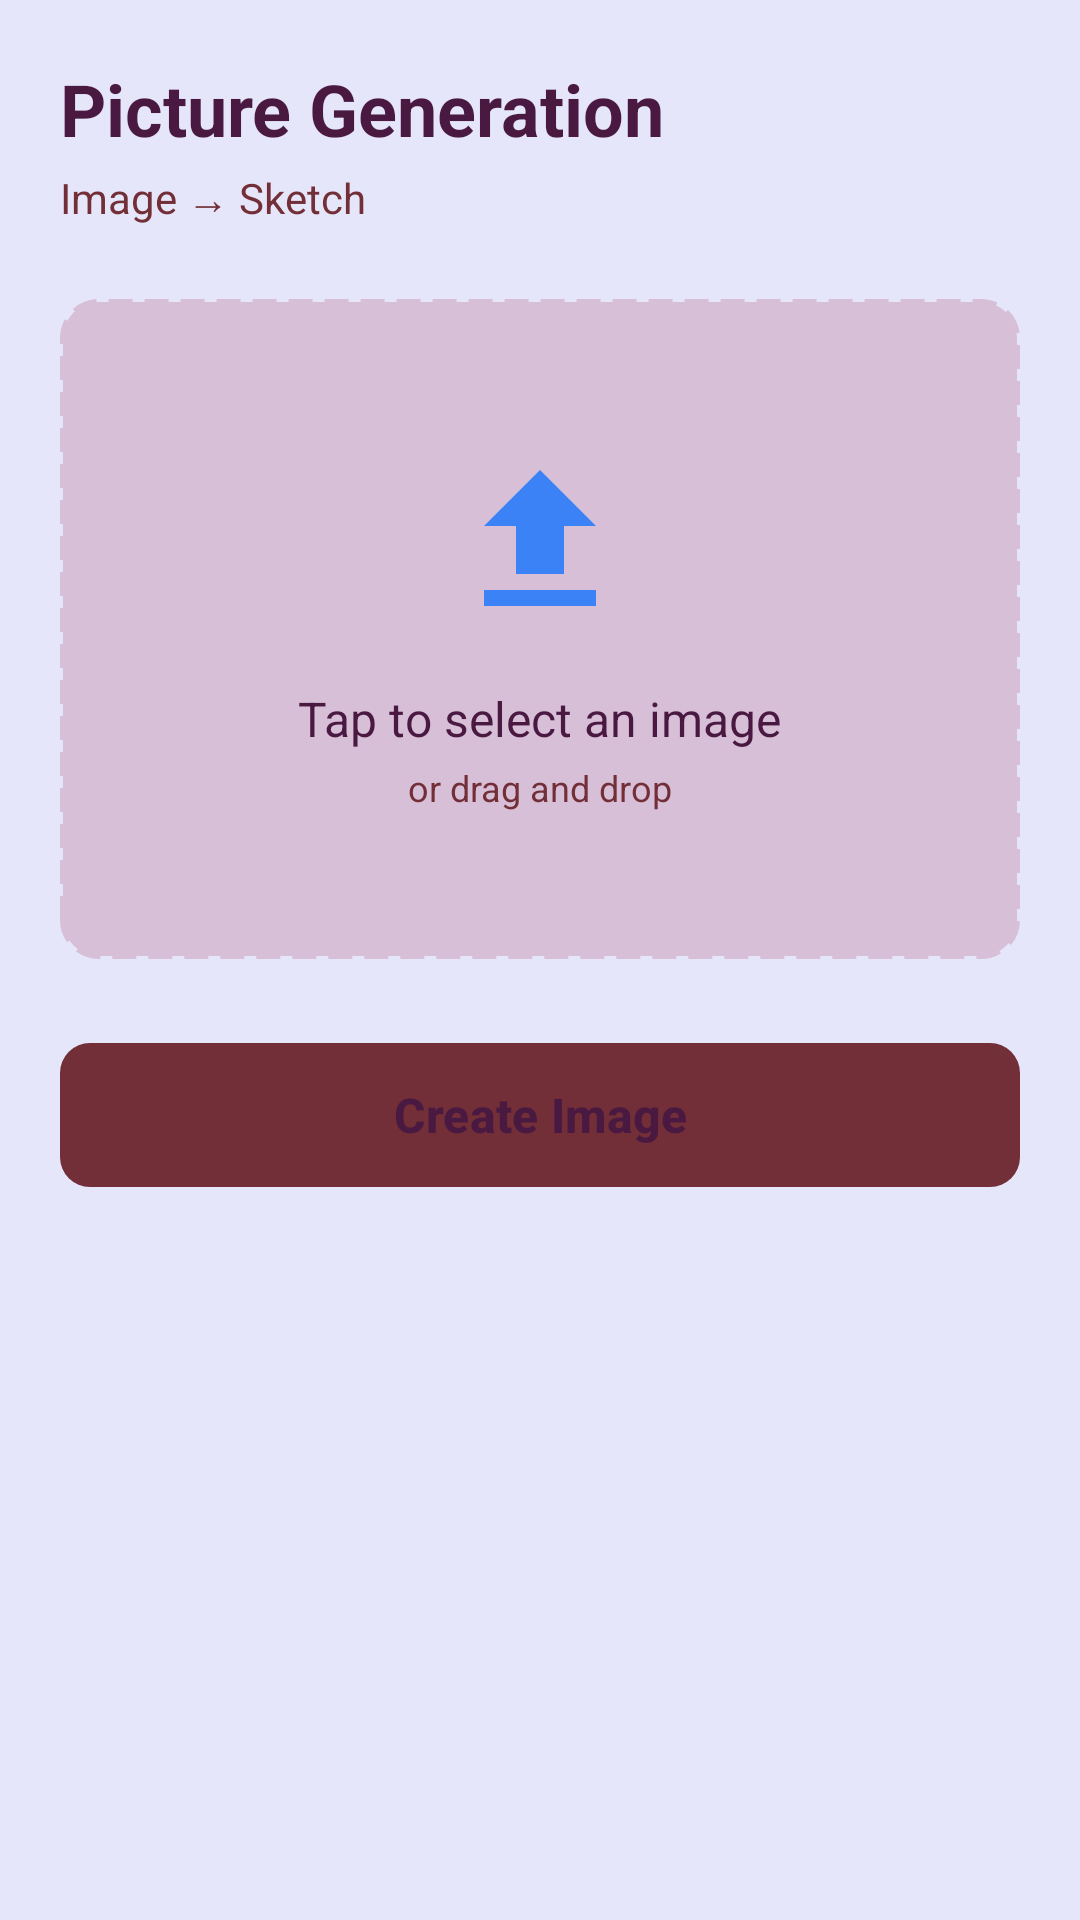

Produce the Android XML layout that renders to this screen, including the resource entries it uses.
<!-- AndroidManifest.xml: application theme Theme.Pencil2Pexel -->
<!-- res/layout/fragment_convert.xml -->
<?xml version="1.0" encoding="utf-8"?>
<ScrollView xmlns:android="http://schemas.android.com/apk/res/android"
    xmlns:app="http://schemas.android.com/apk/res-auto"
    android:layout_width="match_parent"
    android:layout_height="match_parent"
    android:background="@color/background"
    android:fillViewport="true">

    <androidx.constraintlayout.widget.ConstraintLayout
        android:layout_width="match_parent"
        android:layout_height="wrap_content"
        android:padding="20dp">

        
        <TextView
            android:id="@+id/headerTitle"
            android:layout_width="wrap_content"
            android:layout_height="wrap_content"
            android:text="@string/picture_generation"
            android:textColor="@color/text_primary"
            android:textSize="24sp"
            android:textStyle="bold"
            app:layout_constraintStart_toStartOf="parent"
            app:layout_constraintTop_toTopOf="parent"/>

        <TextView
            android:id="@+id/modeLabel"
            android:layout_width="wrap_content"
            android:layout_height="wrap_content"
            android:layout_marginTop="4dp"
            android:text="@string/image_to_sketch"
            android:textColor="@color/accent"
            android:textSize="14sp"
            app:layout_constraintStart_toStartOf="parent"
            app:layout_constraintTop_toBottomOf="@id/headerTitle"/>

        <FrameLayout
            android:id="@+id/uploadContainer"
            android:layout_width="match_parent"
            android:layout_height="wrap_content"
            android:layout_marginTop="24dp"
            app:layout_constraintTop_toBottomOf="@id/modeLabel">

            
            <LinearLayout
                android:id="@+id/uploadArea"
                android:layout_width="match_parent"
                android:layout_height="220dp"
                android:background="@drawable/bg_upload_area"
                android:gravity="center"
                android:orientation="vertical"
                android:clickable="true"
                android:focusable="true">

                <ImageView
                    android:id="@+id/uploadIcon"
                    android:layout_width="64dp"
                    android:layout_height="64dp"
                    android:src="@drawable/ic_upload"
                    android:contentDescription="@string/upload_image"/>

                <TextView
                    android:id="@+id/uploadText"
                    android:layout_width="wrap_content"
                    android:layout_height="wrap_content"
                    android:layout_marginTop="16dp"
                    android:text="@string/tap_to_upload"
                    android:textColor="@color/text_primary"
                    android:textSize="16sp"/>

                <TextView
                    android:layout_width="wrap_content"
                    android:layout_height="wrap_content"
                    android:layout_marginTop="4dp"
                    android:text="@string/drag_drop"
                    android:textColor="@color/text_secondary"
                    android:textSize="12sp"/>
            </LinearLayout>

            
            <androidx.cardview.widget.CardView
                android:id="@+id/previewCard"
                android:layout_width="match_parent"
                android:layout_height="wrap_content"
                android:minHeight="220dp"
                android:visibility="gone"
                app:cardBackgroundColor="@color/card_background"
                app:cardCornerRadius="12dp"
                app:cardElevation="4dp">

                <ImageView
                    android:id="@+id/previewImage"
                    android:layout_width="match_parent"
                    android:layout_height="wrap_content"
                    android:adjustViewBounds="true"
                    android:scaleType="fitCenter"
                    android:contentDescription="@string/image"/>
            </androidx.cardview.widget.CardView>
        </FrameLayout>

        
        <com.google.android.material.button.MaterialButton
            android:id="@+id/createButton"
            android:layout_width="match_parent"
            android:layout_height="56dp"
            android:layout_marginTop="24dp"
            android:text="@string/create_image"
            android:textColor="@color/text_primary"
            android:textSize="16sp"
            android:textStyle="bold"
            android:enabled="false"
            app:backgroundTint="@color/accent"
            app:cornerRadius="10dp"
            app:layout_constraintEnd_toEndOf="parent"
            app:layout_constraintStart_toStartOf="parent"
            app:layout_constraintTop_toBottomOf="@id/uploadContainer"/>

        
        <ProgressBar
            android:id="@+id/loadingIndicator"
            android:layout_width="48dp"
            android:layout_height="48dp"
            android:layout_marginTop="16dp"
            android:visibility="gone"
            android:indeterminateTint="@color/accent"
            app:layout_constraintEnd_toEndOf="parent"
            app:layout_constraintStart_toStartOf="parent"
            app:layout_constraintTop_toBottomOf="@id/createButton"/>

        <TextView
            android:id="@+id/loadingText"
            android:layout_width="wrap_content"
            android:layout_height="wrap_content"
            android:layout_marginTop="8dp"
            android:text="@string/processing"
            android:textColor="@color/text_secondary"
            android:textSize="14sp"
            android:visibility="gone"
            app:layout_constraintEnd_toEndOf="parent"
            app:layout_constraintStart_toStartOf="parent"
            app:layout_constraintTop_toBottomOf="@id/loadingIndicator"/>

        
        <TextView
            android:id="@+id/resultLabel"
            android:layout_width="wrap_content"
            android:layout_height="wrap_content"
            android:layout_marginTop="32dp"
            android:text="Result"
            android:textColor="@color/text_primary"
            android:textSize="18sp"
            android:textStyle="bold"
            android:visibility="gone"
            app:layout_constraintStart_toStartOf="parent"
            app:layout_constraintTop_toBottomOf="@id/createButton"/>

        <androidx.cardview.widget.CardView
            android:id="@+id/resultCard"
            android:layout_width="match_parent"
            android:layout_height="wrap_content"
            android:layout_marginTop="12dp"
            android:minHeight="220dp"
            android:visibility="gone"
            app:cardBackgroundColor="@color/card_background"
            app:cardCornerRadius="12dp"
            app:cardElevation="4dp"
            app:layout_constraintEnd_toEndOf="parent"
            app:layout_constraintStart_toStartOf="parent"
            app:layout_constraintTop_toBottomOf="@id/resultLabel">

            <ImageView
                android:id="@+id/resultImage"
                android:layout_width="match_parent"
                android:layout_height="wrap_content"
                android:adjustViewBounds="true"
                android:scaleType="fitCenter"
                android:contentDescription="@string/sketch"/>
        </androidx.cardview.widget.CardView>

        
        <LinearLayout
            android:id="@+id/actionButtons"
            android:layout_width="match_parent"
            android:layout_height="wrap_content"
            android:layout_marginTop="16dp"
            android:layout_marginBottom="24dp"
            android:orientation="vertical"
            android:visibility="gone"
            app:layout_constraintBottom_toBottomOf="parent"
            app:layout_constraintEnd_toEndOf="parent"
            app:layout_constraintStart_toStartOf="parent"
            app:layout_constraintTop_toBottomOf="@id/resultCard">

            <LinearLayout
                android:layout_width="match_parent"
                android:layout_height="wrap_content"
                android:orientation="horizontal">

                <com.google.android.material.button.MaterialButton
                    android:id="@+id/saveButton"
                    android:layout_width="0dp"
                    android:layout_height="wrap_content"
                    android:layout_weight="1"
                    android:layout_marginEnd="8dp"
                    android:text="@string/save_to_history"
                    android:textColor="@color/accent"
                    android:textSize="12sp"
                    app:iconGravity="top"
                    app:backgroundTint="@android:color/transparent"
                    app:cornerRadius="10dp"
                    app:strokeColor="@color/accent"
                    app:strokeWidth="1dp"/>

                <com.google.android.material.button.MaterialButton
                    android:id="@+id/downloadButton"
                    android:layout_width="0dp"
                    android:layout_height="wrap_content"
                    android:layout_weight="1"
                    android:layout_marginStart="8dp"
                    android:text="@string/download"
                    android:textColor="@color/text_primary"
                    android:textSize="12sp"
                    app:iconGravity="top"
                    app:backgroundTint="@color/accent"
                    app:cornerRadius="10dp"/>

            </LinearLayout>

            <com.google.android.material.button.MaterialButton
                android:id="@+id/verifyNadraButton"
                android:layout_width="match_parent"
                android:layout_height="48dp"
                android:layout_marginTop="8dp"
                android:text="@string/verify_with_nadra"
                android:textColor="@color/text_primary"
                android:textSize="14sp"
                app:backgroundTint="@color/card_background"
                app:cornerRadius="10dp"
                app:strokeColor="@color/accent"
                app:strokeWidth="1dp"/>
        </LinearLayout>

    </androidx.constraintlayout.widget.ConstraintLayout>
</ScrollView>
<!-- resources referenced by this layout -->
<resources>
  <color name="accent">#722F37</color>
  <color name="background">#E6E6FA</color>
  <color name="card_background">#F0E6FA</color>
  <color name="text_primary">#4A1942</color>
  <color name="text_secondary">#722F37</color>
  <!-- drawable bg_upload_area (drawable) -->
  <?xml version="1.0" encoding="utf-8"?>
  <shape xmlns:android="http://schemas.android.com/apk/res/android"
      android:shape="rectangle">
      <stroke android:width="2dp" android:color="@color/input_border" android:dashWidth="8dp" android:dashGap="4dp"/>
      <corners android:radius="12dp"/>
      <solid android:color="@color/secondary"/>
  </shape>
  <!-- drawable ic_upload (drawable) -->
  <?xml version="1.0" encoding="utf-8"?>
  <vector xmlns:android="http://schemas.android.com/apk/res/android"
      android:width="48dp"
      android:height="48dp"
      android:viewportWidth="24"
      android:viewportHeight="24">
      <path
          android:fillColor="#3B82F6"
          android:pathData="M9,16h6v-6h4l-7,-7 -7,7h4v6zM5,18h14v2H5v-2z"/>
  </vector>
  <string name="create_image">Create Image</string>
  <string name="download">Download</string>
  <string name="drag_drop">or drag and drop</string>
  <string name="image">Image</string>
  <string name="image_to_sketch">Image → Sketch</string>
  <string name="picture_generation">Picture Generation</string>
  <string name="processing">Processing...</string>
  <string name="save_to_history">Save</string>
  <string name="sketch">Sketch</string>
  <string name="tap_to_upload">Tap to select an image</string>
  <string name="upload_image">Upload Image</string>
  <string name="verify_with_nadra">Verify</string>
  <style name="Theme.Pencil2Pexel" parent="Base.Theme.Pencil2Pexel" />
  <color name="input_border">#D8BFD8</color>
  <color name="secondary">#D8BFD8</color>
  <style name="Base.Theme.Pencil2Pexel" parent="Theme.Material3.DayNight.NoActionBar">
          <item name="colorPrimary">@color/primary</item>
          <item name="colorPrimaryDark">@color/secondary</item>
          <item name="colorAccent">@color/accent</item>
          <item name="android:colorBackground">@color/background</item>
          <item name="android:windowBackground">@color/background</item>
          <item name="android:textColorPrimary">@color/text_primary</item>
          <item name="android:textColorSecondary">@color/text_secondary</item>
          <item name="android:statusBarColor">@color/background</item>
          <item name="android:navigationBarColor">@color/primary</item>
      </style>
  <color name="primary">#E6E6FA</color>
</resources>
